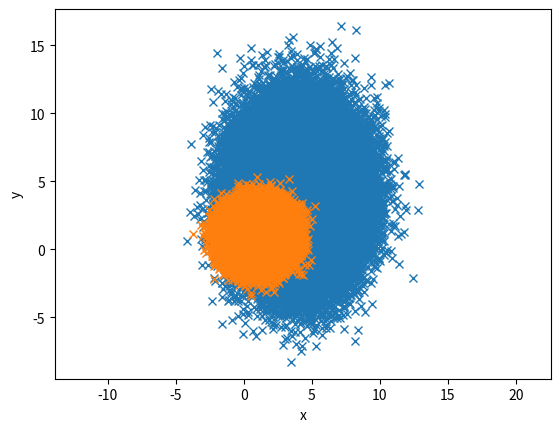

This figure's Python source:
# -*- coding: utf-8 -*-
"""
Created on Fri Dec 11 18:53:27 2020

@author: Lenovo
"""
import numpy as np
import matplotlib.pyplot as plt

"""توليد سمپل هاي گوسي تصادفي و پلات كردن آنها"""
def gaussian_generator_f():
    
    global x1,x2,y1,y2
    
    mean_c1 =(1, 1)
    cov_c1 =[[1, 0], [0, 1]]

    mean_c2 = (4, 4)
    cov_c2 =[[4, 0], [0, 8]]
    
    x1, y1 = np.random.default_rng().multivariate_normal(mean_c1, cov_c1, 100000).T
    x2, y2 = np.random.default_rng().multivariate_normal(mean_c2, cov_c2, 100000).T


gaussian_generator_f()


plt.plot(x2 , y2, 'x')
plt.axis('equal')
plt.xlabel("x")


plt.plot(x1 , y1,  'x')
plt.axis('equal')
plt.ylabel("y")